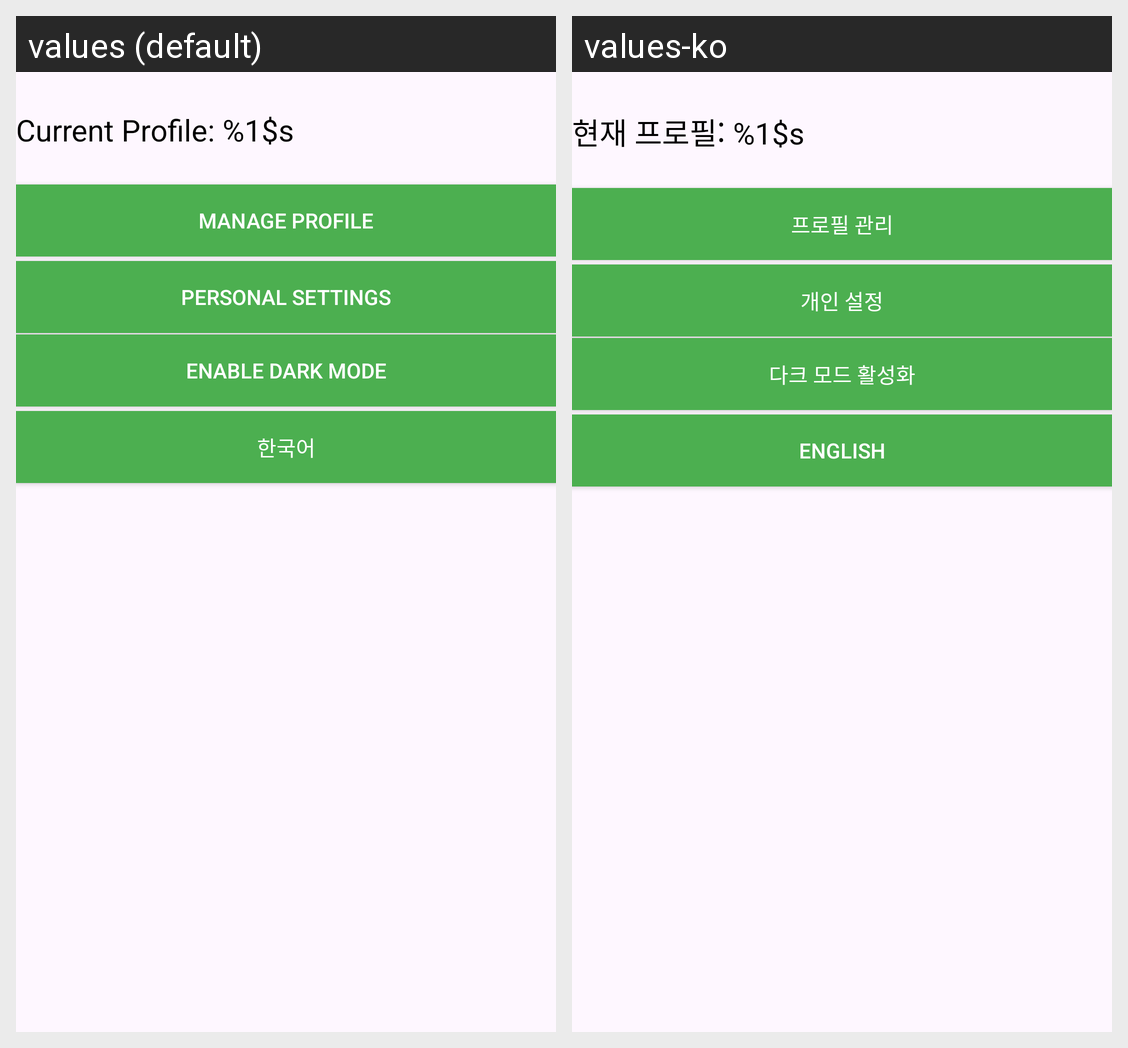

The Android screen above is rendered under two locales of the same app. Produce the string resources it draws, with the default and per-locale values.
Android screen res/layout/fragment_settings.xml rendered under 2 locales, left to right: values (default), values-ko. Device: Nexus 5 (rendered at 1080×1920; each locale shown at half size, 540×960, under a caption strip naming it); theme Theme.KBOB.
Strings drawn on this screen, with the default value and each locale's value (text and hints the layout hard-codes, and strings that could not be matched under every locale, appear in the picture but are not listed):

manage_profile
  values: Manage Profile
  values-ko: 프로필 관리

personal_settings
  values: Personal Settings
  values-ko: 개인 설정

enable_dark_mode
  values: Enable Dark Mode
  values-ko: 다크 모드 활성화

change_language
  values: 한국어
  values-ko: English

current_profile
  values: Current Profile: %1$s
  values-ko: 현재 프로필: %1$s
